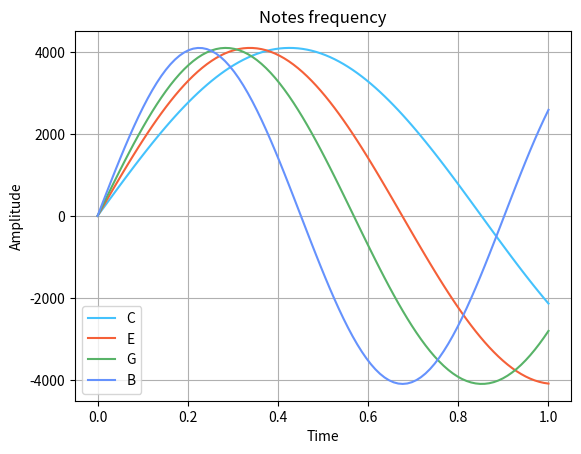

Here is the Python script that generated this plot: (Note: this script raises an exception after producing the figure.)
import numpy as np
import matplotlib.pyplot as plt
from scipy.io import wavfile

NOTES = ['A', 'A#', 'B', 'C', 'C#', 'D', 'D#', 'E', 'F', 'F#', 'G', 'G#']
SAMPLE_RATE = 44100
COLORS_FOR_PLOT = [
  "#343090", "#5f59f7", "#6592fd", "#44c2fd", "#8c61ff", "#12492f", "#0a2f35", "#f56038", "#f7a325", "#ffca7a", "#58b368", "#dad873"
]

class Note:
  base_frequency = 440 # A4
  name: str
  octave: int

  def __init__(self, name: str, octave: int = 4):
    self.name = name
    self.octave = octave

  def get_wave(self, duration):
    """
    Function takes the note and "time_duration" for a wave
    as the input and returns a "numpy array" of values at all points
    in time
    """

    amplitude = 4096
    t = np.linspace(0, duration, int(SAMPLE_RATE * duration))
    
    wave = amplitude * np.sin(2 * np.pi * self.get_frequency() * t)

    return wave

  def get_complete_name(self) -> str:
    return str(self.name) + str(self.octave)
  
  def get_frequency(self) -> float:
    """
    Function that returns the frequency.
    """
    
    keyNumber = NOTES.index(self.name);
    
    if (keyNumber < 3) :
        keyNumber = keyNumber + 12 + ((self.octave - 1) * 12) + 1; 
    else:
        keyNumber = keyNumber + ((self.octave - 1) * 12) + 1; 

    frequency = self.base_frequency * 2** ((keyNumber- 49) / 12)
    print("Frequency of " + self.name + " is " + str(frequency))
    return frequency

  def plot_wave_note(self, duration: float = 0.5):
    """
    Function takes plot the note frequency on a graph.
    """
    note_wave = self.get_wave(duration)

    plt.plot(note_wave[0:int(SAMPLE_RATE/self.base_frequency)], color=COLORS_FOR_PLOT[NOTES.index(self.name)])
    plt.title(str("Note " +  self.get_complete_name() + " wave"))
    plt.xlabel("Time")
    plt.ylabel("Amplitude")
    plt.legend(["Note " + self.name])
    plt.grid()
    plt.show()

  def generate_wave_file(self):
    """
    Function that generates a wave file from the note frequency wave.
    """
    wave = self.get_wave(duration=1)
    wavfile.write(f"wave_files/{self.get_complete_name()}.wav", rate=SAMPLE_RATE, data=wave.astype(np.int16))

def plot_list_of_note_waves(notes, duration=0.5):
    """
    Function takes a list of notes and plots the wave of each note on the graph.
    """
    legends = []

    for note in notes:
        note_wave = note.get_wave(duration)
        x = np.linspace(0, duration, 100)
        plt.plot(x, note_wave[0:int(SAMPLE_RATE/440)], color=COLORS_FOR_PLOT[NOTES.index(note.name)])
        legends.append(note.name)

    plt.title(str("Notes frequency"))
    plt.xlabel("Time")
    plt.ylabel("Amplitude")
    plt.legend(legends)
    plt.grid()
    plt.show()

plot_list_of_note_waves([Note("C"), Note("E"), Note("G"), Note("B")], duration=1)

A = Note('A')
A_sharp = Note('A#', 4)


A_sharp.get_frequency()

A.generate_wave_file()

